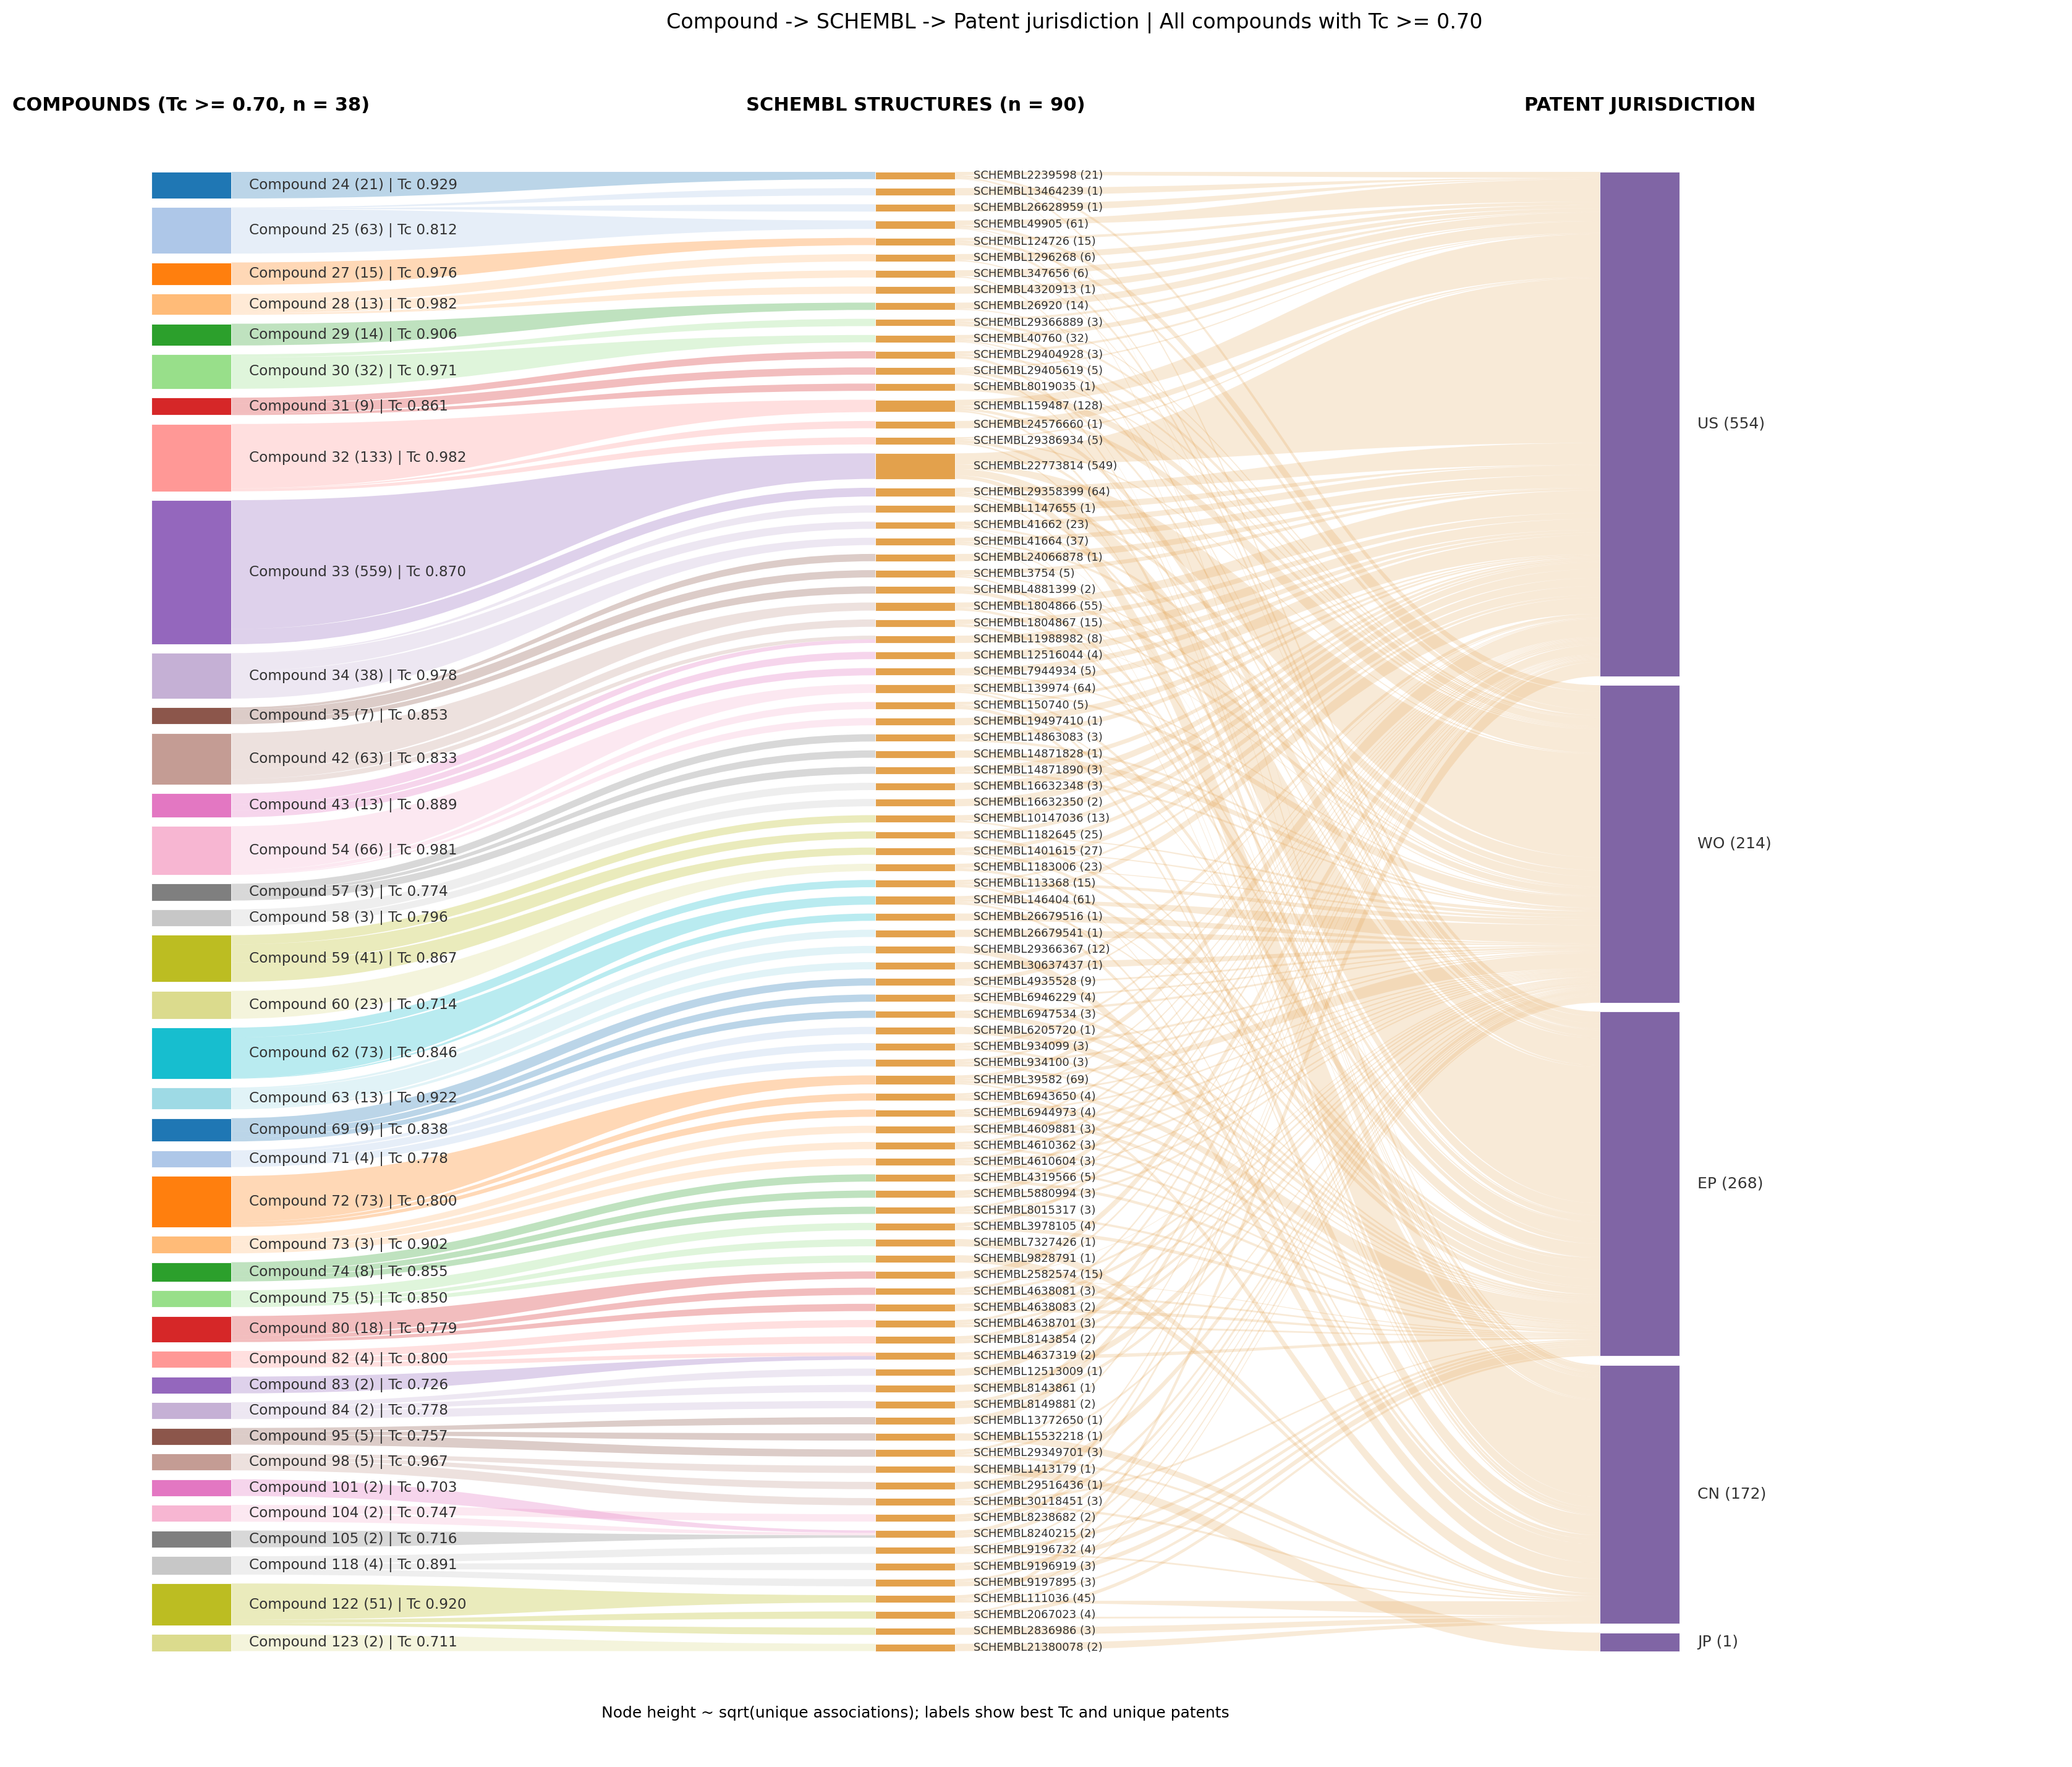

Reproduce this figure in Python.
from pathlib import Path
from collections import defaultdict
import re
import tempfile
import shutil
import numpy as np
import pandas as pd
import matplotlib
matplotlib.use('Agg')
import matplotlib.pyplot as plt
from matplotlib.path import Path as MplPath
from matplotlib.patches import PathPatch, Rectangle

BASE = Path(__file__).resolve().parent
INPUT = BASE / '005 - surechembl search.csv.gz'
OUTPUT = BASE / (Path(__file__).stem + '.png')
OUTPUT_SVG = BASE / (Path(__file__).stem + '.svg')

TC_THRESHOLD = 0.70
TC_DECIMALS = 3
MAX_SCHEMBL_PER_COMPOUND = 3     # None = all SCHEMBL structures with Tc >= threshold
MAX_PATENTS_PER_PAIR = None      # e.g. 50 = cap patents per (compound, SCHEMBL); None = all
LABEL_SCHEMBL = 100               # label only the largest N structures (None = all)
MIN_NODE_FRAC = 0.012            # minimum node height (fraction of the column) so small ones stay visible
SQRT_SCALE = True                # True = height ~ sqrt(patents): reduces domination by big nodes


def compound_sort_key(name):
    m = re.search(r'\d+', str(name))
    return (int(m.group()) if m else 10**9, str(name))


def safe_save(fig, target, **kw):
    try:
        fig.savefig(target, **kw)
        print('Saved:', target)
    except OSError as e:
        print(f'Could not write {target}\n  -> {e}')
        fallback = Path(tempfile.gettempdir()) / target.name
        fig.savefig(fallback, **kw)
        print('Saved instead to:', fallback)
        try:
            shutil.copy(fallback, target)
        except OSError as e2:
            print('Copy to target failed too:', e2)


# 1. Read data and compute Tanimoto similarity (Tc).
df = pd.read_csv(INPUT, compression='gzip')
df.columns = df.columns.str.strip()
for col in ('Compound ID', 'SCHEMBL ID', 'Patent No'):
    df[col] = df[col].astype('string').str.strip().replace('', pd.NA)

if 'Tanimoto Similarity' in df:
    df['Tc'] = pd.to_numeric(df['Tanimoto Similarity'], errors='coerce')
elif 'Tanimoto distance' in df:
    df['Tc'] = 1 - pd.to_numeric(df['Tanimoto distance'], errors='coerce')
else:
    raise ValueError('Missing Tanimoto Similarity / Tanimoto distance column')

# 2. Median Tc per (compound, SCHEMBL) pair, keep only Tc >= threshold.
pairs = (df.dropna(subset=['Compound ID', 'SCHEMBL ID', 'Tc'])
         .groupby(['Compound ID', 'SCHEMBL ID'], as_index=False)['Tc'].median())
total_compounds = pairs['Compound ID'].nunique()
pairs = pairs[pairs['Tc'] >= TC_THRESHOLD].copy()
if pairs.empty:
    raise ValueError(f'No compound-SCHEMBL pairs with Tc >= {TC_THRESHOLD}')

# 3. Best SCHEMBL structures per compound.
pairs_sorted = pairs.sort_values(['Compound ID', 'Tc', 'SCHEMBL ID'],
                                 ascending=[True, False, True])
top_pairs = (pairs_sorted.groupby('Compound ID', group_keys=False)
             .head(MAX_SCHEMBL_PER_COMPOUND)
             if MAX_SCHEMBL_PER_COMPOUND else pairs_sorted)

trips = (df[['Compound ID', 'SCHEMBL ID', 'Patent No']]
         .dropna().drop_duplicates()
         .merge(top_pairs[['Compound ID', 'SCHEMBL ID']],
                on=['Compound ID', 'SCHEMBL ID'], how='inner'))

if MAX_PATENTS_PER_PAIR:
    trips = (trips.sort_values(['Compound ID', 'SCHEMBL ID', 'Patent No'])
             .groupby(['Compound ID', 'SCHEMBL ID'], group_keys=False)
             .head(MAX_PATENTS_PER_PAIR))

selected = sorted(top_pairs['Compound ID'].unique(), key=compound_sort_key)
missing = sorted(set(selected) - set(trips['Compound ID']), key=compound_sort_key)
if missing:
    print('WARNING: compounds with Tc >= threshold but no patent association '
          '(not shown):', missing)

trips['Patent jurisdiction'] = trips['Patent No'].str.split('-').str[0]

best_tc = top_pairs.groupby('Compound ID')['Tc'].max().to_dict()
patents_per_jur = trips.groupby('Patent jurisdiction')['Patent No'].nunique().to_dict()
patents_per_comp = trips.groupby('Compound ID')['Patent No'].nunique().to_dict()
patents_per_struct = trips.groupby('SCHEMBL ID')['Patent No'].nunique().to_dict()


def node_label(stage, name):
    if stage == 0:
        return f"{name} ({patents_per_comp[name]}) | Tc {best_tc[name]:.{TC_DECIMALS}f}"
    if stage == 1:
        return f"{name} ({patents_per_struct[name]})"
    return f"{name} ({patents_per_jur[name]})"


# 4. Flows (each row = one unique compound-SCHEMBL-patent association).
columns = ['Compound ID', 'SCHEMBL ID', 'Patent jurisdiction']
flows = [trips.groupby(columns[i:i + 2]).size().to_dict() for i in (0, 1)]
counts = [trips[col].value_counts() for col in columns]

# 5. Orders (barycenter).
compound_order = sorted(counts[0].index, key=compound_sort_key)
compound_index = {c: i for i, c in enumerate(compound_order)}
structure_order = sorted(counts[1].index, key=lambda s: (
    np.average([compound_index[c] for (c, ss), n in flows[0].items() if ss == s],
               weights=[n for (c, ss), n in flows[0].items() if ss == s]), str(s)))
structure_index = {s: i for i, s in enumerate(structure_order)}
jurisdiction_order = sorted(counts[2].index, key=lambda p: (
    np.average([structure_index[s] for (s, pp), n in flows[1].items() if pp == p],
               weights=[n for (s, pp), n in flows[1].items() if pp == p]), str(p)))

# Smallest compound number on top.
orders = [list(reversed(compound_order)),
          list(reversed(structure_order)),
          list(reversed(jurisdiction_order))]

# 6. Node heights: a transformed size with a minimum height.
def transform(n):
    return np.sqrt(n) if SQRT_SCALE else float(n)


gap = 0.006
positions = []
node_scale = []   # per column: height per unit of raw flow, per node
for col_counts, order in zip(counts, orders):
    raw = {name: transform(int(col_counts[name])) for name in order}
    usable = 1.0 - gap * (len(order) - 1)
    total = sum(raw.values())
    heights = {name: max(raw[name] / total * usable, MIN_NODE_FRAC) for name in order}
    # Renormalize so the column keeps height <= 1.
    s = sum(heights.values())
    if s > usable:
        heights = {k: v * usable / s for k, v in heights.items()}
    cursor = (1 - (sum(heights.values()) + gap * (len(order) - 1))) / 2
    pos = {}
    for name in order:
        pos[name] = (cursor, heights[name])
        cursor += heights[name] + gap
    positions.append(pos)

palette = plt.get_cmap('tab20')
compound_colors = {c: palette(i % 20) for i, c in enumerate(compound_order)}
colors = [compound_colors,
          {s: '#e3a14c' for s in structure_order},
          {p: '#8065a5' for p in jurisdiction_order}]

# 7. Figure.
n_comp, n_struct = len(compound_order), len(structure_order)
fig_height = max(12, n_comp * 0.32, n_struct * 0.16)
comp_fs = float(np.clip(fig_height / n_comp * 22, 6.0, 9.5))

fig, ax = plt.subplots(figsize=(17, fig_height))

# Ribbons: each node distributes its height among its flows proportionally.
out_cursor = [defaultdict(float) for _ in range(3)]
in_cursor = [defaultdict(float) for _ in range(3)]

node_out_total = [defaultdict(float) for _ in range(2)]
node_in_total = [defaultdict(float) for _ in range(3)]
for stage, mapping in enumerate(flows):
    for (s, t), n in mapping.items():
        node_out_total[stage][s] += n
        node_in_total[stage + 1][t] += n

for stage, mapping in enumerate(flows):
    for (source, target), n in sorted(
            mapping.items(),
            key=lambda kv: (orders[stage].index(kv[0][0]),
                            orders[stage + 1].index(kv[0][1]))):
        sh = positions[stage][source][1] * n / node_out_total[stage][source]
        th = positions[stage + 1][target][1] * n / node_in_total[stage + 1][target]
        sy = positions[stage][source][0] + out_cursor[stage][source]
        ty = positions[stage + 1][target][0] + in_cursor[stage + 1][target]
        out_cursor[stage][source] += sh
        in_cursor[stage + 1][target] += th
        x0, x1 = stage + 0.055, stage + 0.945
        dx = x1 - x0
        verts = [(x0, sy), (x0 + dx * .46, sy), (x1 - dx * .46, ty), (x1, ty),
                 (x1, ty + th), (x1 - dx * .46, ty + th), (x0 + dx * .46, sy + sh),
                 (x0, sy + sh), (x0, sy)]
        codes = [MplPath.MOVETO, MplPath.CURVE4, MplPath.CURVE4, MplPath.CURVE4,
                 MplPath.LINETO, MplPath.CURVE4, MplPath.CURVE4, MplPath.CURVE4,
                 MplPath.CLOSEPOLY]
        ax.add_patch(PathPatch(MplPath(verts, codes),
                               facecolor=colors[0][source] if stage == 0 else colors[1][source],
                               edgecolor='none', alpha=0.30 if stage == 0 else 0.22))

# Which SCHEMBL get labels (largest by patents).
if LABEL_SCHEMBL:
    labeled_struct = set(counts[1].sort_values(ascending=False).head(LABEL_SCHEMBL).index)
else:
    labeled_struct = set(structure_order)

for stage, order in enumerate(orders):
    for name in order:
        y, height = positions[stage][name]
        ax.add_patch(Rectangle((stage - 0.055, y), 0.11, height,
                               facecolor=colors[stage][name],
                               edgecolor='white', linewidth=0.3))
        if stage == 1 and name not in labeled_struct:
            continue
        fs = comp_fs if stage == 0 else (6.5 if stage == 1 else 9)
        ax.text(stage + 0.08, y + height / 2, node_label(stage, name),
                ha='left', va='center', fontsize=fs, color='#333333')

for x, title in enumerate((f'COMPOUNDS (Tc >= {TC_THRESHOLD:.2f}, n = {n_comp})',
                           f'SCHEMBL STRUCTURES (n = {n_struct})',
                           'PATENT JURISDICTION')):
    ax.text(x, 1.045, title, ha='center', va='center', fontsize=11, fontweight='bold')

note = ('Node height ~ sqrt(unique associations)' if SQRT_SCALE
        else 'Node height = number of unique associations')
ax.text(1, -0.045, note + '; labels show best Tc and unique patents',
        ha='center', fontsize=9)
ax.set(xlim=(-0.14, 2.58), ylim=(-0.07, 1.09),
       title=f'Compound -> SCHEMBL -> Patent jurisdiction | All compounds with Tc >= {TC_THRESHOLD:.2f}')
ax.axis('off')
fig.tight_layout()

safe_save(fig, OUTPUT, dpi=200, bbox_inches='tight', facecolor='white')
safe_save(fig, OUTPUT_SVG, bbox_inches='tight', facecolor='white')
plt.close(fig)

# 8. Save the underlying data (every patent remains findable).
trips.to_csv(BASE / 'sankey_all_associations.csv', index=False)

print('Total scored compounds:', total_compounds)
print(f'Compounds with Tc >= {TC_THRESHOLD}:', len(selected))
print('SCHEMBL structures:', n_struct)
print('Patents per jurisdiction:', patents_per_jur)
